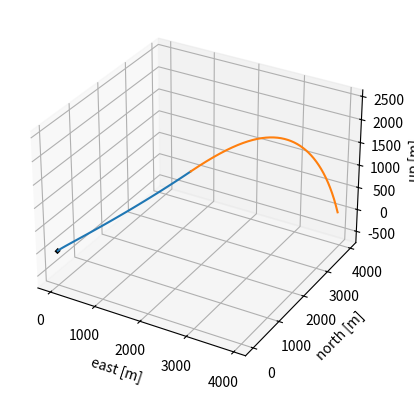

Generate this figure with matplotlib:
"""3DOF point-mass rocket: one flight from the ramp to the impact."""

import numpy as np
from scipy.integrate import solve_ivp
import matplotlib.pyplot as plt

# every number that defines one flight; simulate() takes a dict like this one
MOCK_ROCKET = {
    "gravity": 9.81,             # m/s^2
    "liftoff_mass": 1000.0,      # kg, structure + propellant
    "propellant_mass": 600.0,    # kg
    "mass_flow_rate": 30.0,      # kg/s
    "thrust": 20000.0,           # N
    "launch_elevation": 45.0,    # degrees above the horizon
    "launch_azimuth": 45.0,      # degrees clockwise from north
    "ramp_length": 10.0,         # m
    "drag_coefficient": 0.75,    # dimensionless
    "reference_area": 0.5,       # m^2
    "sea_level_density": 1.225,  # kg/m^3
    "scale_height": 8500.0,      # m
}

# solver settings, the same for every flight
# with some tests i found that the tolerances add about 10x the accuracy with little to no steps more
# maybe in the future they will be changeds (defaults are 1e-3 / 1e-6)
SOLVER_TOLERANCE = 1e-6
MAX_FLIGHT_TIME = 1000.0  # s, upper limit for the coast phase


def direction_from_angles(elevation, azimuth):
    """Unit vector [east, north, up] for an elevation and an azimuth in degrees."""
    elevation_rad = np.radians(elevation)
    azimuth_rad = np.radians(azimuth)
    return np.array([np.cos(elevation_rad) * np.sin(azimuth_rad),   # east
                     np.cos(elevation_rad) * np.cos(azimuth_rad),   # north
                     np.sin(elevation_rad)])                        # up
    # in the future i'll use NED coordinates 


def air_density(altitude, params):
    return params["sea_level_density"] * np.exp(-altitude / params["scale_height"])


def derivative(t, state, thrust, mdot, on_ramp, launch_direction, params):
    """state = [x, y, z, vx, vy, vz, mass], x east, y north, z up. Returns d(state)/dt."""
    velocity = state[3:6]
    speed = np.linalg.norm(velocity)
    m = state[-1]

    drag = (-0.5 * air_density(state[2], params) * speed
            * params["drag_coefficient"] * params["reference_area"] * velocity)
    acceleration = (drag + thrust * launch_direction) / m
    acceleration[2] -= params["gravity"]

    if on_ramp:
        # bolted to the ramp: keep only the part of the acceleration that points along it
        acceleration = np.dot(acceleration, launch_direction) * launch_direction

    return [*velocity, *acceleration, -mdot]

# ---- define events and when they fire ----
# the solver calls them with the same arguments as derivative

def hit_ground(t, state, *args):
    return state[2]

hit_ground.terminal = True
hit_ground.direction = -1  # only when altitude is decreasing, else it fires at t = 0

def apogee(t, state, *args):
    return state[5]

apogee.direction = -1  # vertical velocity going from positive to negative

def leave_ramp(t, state, thrust, mdot, on_ramp, launch_direction, params):
    return np.dot(state[0:3], launch_direction) - params["ramp_length"]  # distance travelled along the ramp, minus its length

leave_ramp.terminal = True # if you finish the ramp you get into powered ascent
leave_ramp.direction = 1  # distance going from shorter to longer than the ramp

# ----                                        ----


def simulate(params):
    launch_direction = direction_from_angles(params["launch_elevation"], params["launch_azimuth"])
    thrust = params["thrust"]
    mdot = params["mass_flow_rate"]
    burn_time = params["propellant_mass"] / mdot
    initial_state = [0.0, 0.0, 0.0, 0.0, 0.0, 0.0, params["liftoff_mass"]]

    # i have to divide the flight phases because i'm modelling the rocket with
    # a 20kN trhust that istantly goes out, so it's not smooth

    # ramp phase: it ends with an event, because the time the rocket leaves the ramp is not known in advance
    ramp = solve_ivp(derivative, (0.0, burn_time), initial_state,
                     events=[leave_ramp], args=(thrust, mdot, True, launch_direction, params),
                     rtol=SOLVER_TOLERANCE, atol=SOLVER_TOLERANCE, dense_output=True)

    ramp_exit_time = ramp.t_events[0][0]
    ramp_exit_state = ramp.y_events[0][0]

    burn = solve_ivp(derivative, (ramp_exit_time, burn_time), ramp_exit_state,
                     events=[hit_ground, apogee], args=(thrust, mdot, False, launch_direction, params),
                     rtol=SOLVER_TOLERANCE, atol=SOLVER_TOLERANCE, dense_output=True)
                     
    burnout_state = burn.y[:, -1]

    coast = solve_ivp(derivative, (burn_time, MAX_FLIGHT_TIME), burnout_state,
                      events=[hit_ground, apogee], args=(0.0, 0.0, False, launch_direction, params),
                      rtol=SOLVER_TOLERANCE, atol=SOLVER_TOLERANCE, dense_output=True)
    # t_events / y_events are indexed like the events list: [0] = hit_ground, [1] = apogee
    impact_time = coast.t_events[0][0]

    # time history of the whole flight; .sol gives the state at any time, not only at the solver's few steps
    # endpoint=False leaves out the last time of a phase, because the next phase starts with it
    t_ramp = np.linspace(0.0, ramp_exit_time, 20, endpoint=False)
    t_burn = np.linspace(ramp_exit_time, burn_time, 100, endpoint=False)
    t_coast = np.linspace(burn_time, impact_time, 400)

    return {
        "ramp_exit_time": ramp_exit_time,
        "ramp_exit_state": ramp_exit_state,
        "burnout_time": burn_time,
        "burnout_state": burnout_state,
        "apogee_time": coast.t_events[1][0],
        "apogee_state": coast.y_events[1][0],
        "impact_time": impact_time,
        "impact_state": coast.y_events[0][0],
        "time": np.concatenate([t_ramp, t_burn, t_coast]),
        "states": np.concatenate([ramp.sol(t_ramp), burn.sol(t_burn), coast.sol(t_coast)], axis=1),  # shape (7, times)
    }


def print_summary(result):
    ramp_exit = result["ramp_exit_state"]
    burnout = result["burnout_state"]
    top = result["apogee_state"]
    impact = result["impact_state"]
    ramp_exit_time = result["ramp_exit_time"]
    impact_time = result["impact_time"]

    print(f"ramp     {ramp_exit_time:.2f} s  {np.linalg.norm(ramp_exit[3:6]):.2f} m/s")
    print(f"burnout  {np.linalg.norm(burnout[3:6]):.2f} m/s  {burnout[2]:.1f} m  {burnout[6]:.1f} kg")
    print(f"apogee   {top[2]:.1f} m")
    print(f"impact   {impact_time:.2f} s  east {impact[0]:.1f} m  north {impact[1]:.1f} m  range {np.hypot(impact[0], impact[1]):.1f} m")


def plot_trajectory(result):
    """3d plot of the flight path: ramp in black, burn in blue, coast in orange."""
    time = result["time"]
    position = result["states"][:3]  # rows 0, 1, 2 of the state are x, y, z

    # True/False for every time sample, used to pick the samples of one phase
    on_ramp = time <= result["ramp_exit_time"]
    burning = (time >= result["ramp_exit_time"]) & (time <= result["burnout_time"])
    coasting = time >= result["burnout_time"]

    ax = plt.figure().add_subplot(projection="3d")
    ax.plot(*position[:, on_ramp], color="black", linewidth=3)
    ax.plot(*position[:, burning])
    ax.plot(*position[:, coasting])
    ax.set(xlabel="east [m]", ylabel="north [m]", zlabel="up [m]")
    ax.set_aspect("equal", adjustable="datalim")  # same scale on all three axes
    plt.show()


def main():
    result = simulate(MOCK_ROCKET)
    print_summary(result)
    plot_trajectory(result)


# true only when this file is run directly, not when another file imports it
if __name__ == "__main__":
    main()
